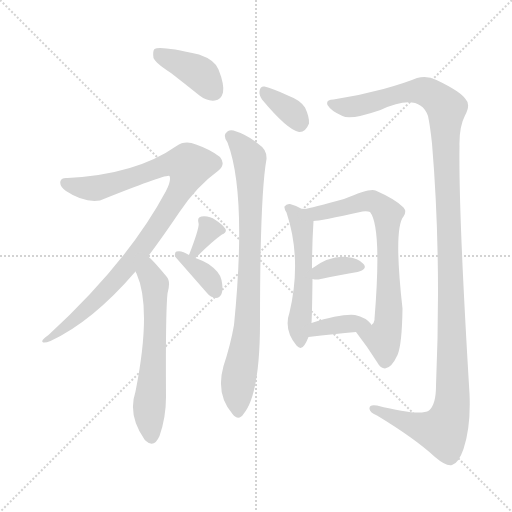
t = 0.00 s
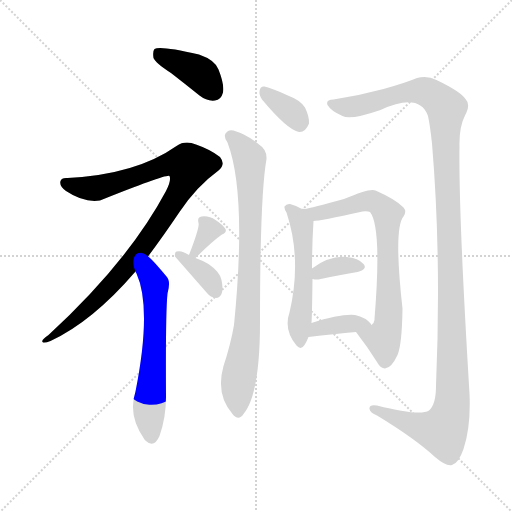
t = 1.91 s
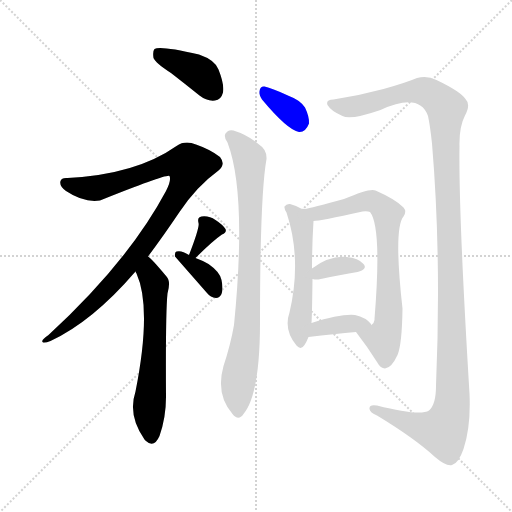
t = 3.82 s
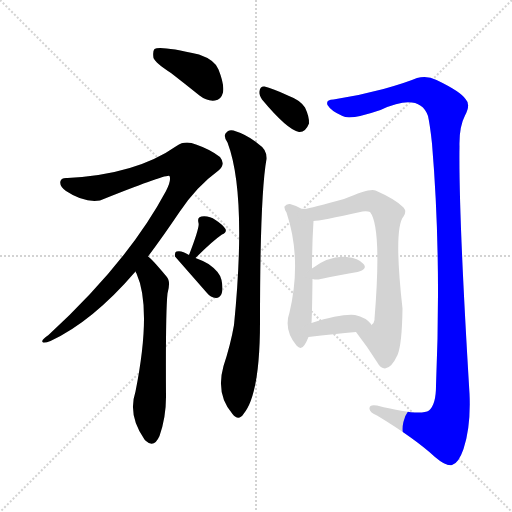
t = 5.73 s
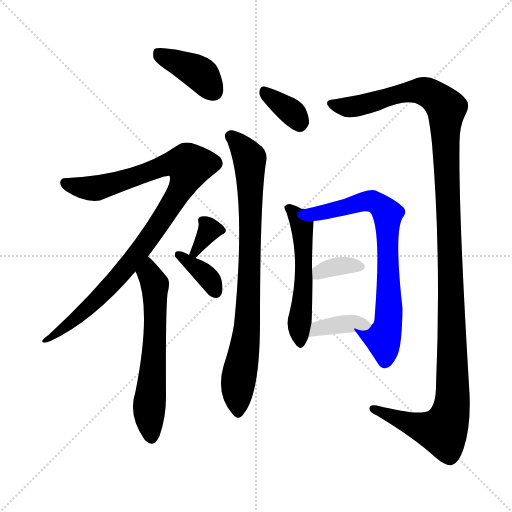
t = 7.64 s
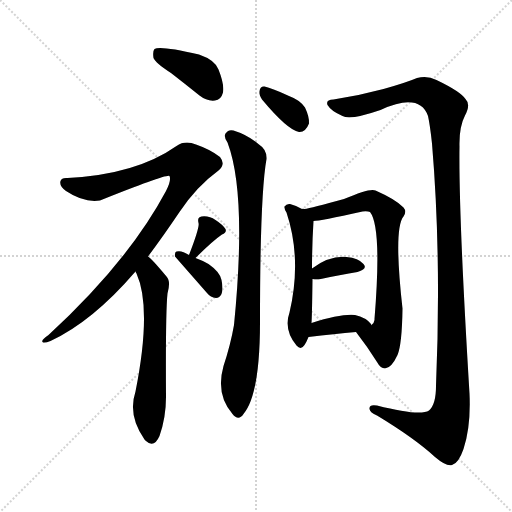
t = 9.55 s

The animated SVG that drew these frames (rendered in a browser with its animation timeline set to each time). Animation: 12 CSS @keyframes rules; one cycle of 9.55 s.

<svg version="1.1" viewBox="0 0 1024 1024" xmlns="http://www.w3.org/2000/svg">
  <g stroke="lightgray" stroke-dasharray="1,1" stroke-width="1" transform="scale(4, 4)">
    <line x1="0" y1="0" x2="256" y2="256"></line>
    <line x1="256" y1="0" x2="0" y2="256"></line>
    <line x1="128" y1="0" x2="128" y2="256"></line>
    <line x1="0" y1="128" x2="256" y2="128"></line>
  </g>
<g transform="scale(1, -1) translate(0, -900)">
   <style type="text/css">
    @keyframes keyframes0 {
      from {
       stroke: blue;
       stroke-dashoffset: 397;
       stroke-width: 128;
       }
       56% {
       animation-timing-function: step-end;
       stroke: blue;
       stroke-dashoffset: 0;
       stroke-width: 128;
       }
       to {
       stroke: black;
       stroke-width: 1024;
       }
       }
       #make-me-a-hanzi-animation-0 {
         animation: keyframes0 0.573079s both;
         animation-delay: 0.000000s;
         animation-timing-function: linear;
       }
    @keyframes keyframes1 {
      from {
       stroke: blue;
       stroke-dashoffset: 976;
       stroke-width: 128;
       }
       76% {
       animation-timing-function: step-end;
       stroke: blue;
       stroke-dashoffset: 0;
       stroke-width: 128;
       }
       to {
       stroke: black;
       stroke-width: 1024;
       }
       }
       #make-me-a-hanzi-animation-1 {
         animation: keyframes1 1.044271s both;
         animation-delay: 0.573079s;
         animation-timing-function: linear;
       }
    @keyframes keyframes2 {
      from {
       stroke: blue;
       stroke-dashoffset: 612;
       stroke-width: 128;
       }
       67% {
       animation-timing-function: step-end;
       stroke: blue;
       stroke-dashoffset: 0;
       stroke-width: 128;
       }
       to {
       stroke: black;
       stroke-width: 1024;
       }
       }
       #make-me-a-hanzi-animation-2 {
         animation: keyframes2 0.748047s both;
         animation-delay: 1.617350s;
         animation-timing-function: linear;
       }
    @keyframes keyframes3 {
      from {
       stroke: blue;
       stroke-dashoffset: 329;
       stroke-width: 128;
       }
       52% {
       animation-timing-function: step-end;
       stroke: blue;
       stroke-dashoffset: 0;
       stroke-width: 128;
       }
       to {
       stroke: black;
       stroke-width: 1024;
       }
       }
       #make-me-a-hanzi-animation-3 {
         animation: keyframes3 0.517741s both;
         animation-delay: 2.365397s;
         animation-timing-function: linear;
       }
    @keyframes keyframes4 {
      from {
       stroke: blue;
       stroke-dashoffset: 361;
       stroke-width: 128;
       }
       54% {
       animation-timing-function: step-end;
       stroke: blue;
       stroke-dashoffset: 0;
       stroke-width: 128;
       }
       to {
       stroke: black;
       stroke-width: 1024;
       }
       }
       #make-me-a-hanzi-animation-4 {
         animation: keyframes4 0.543783s both;
         animation-delay: 2.883138s;
         animation-timing-function: linear;
       }
    @keyframes keyframes5 {
      from {
       stroke: blue;
       stroke-dashoffset: 350;
       stroke-width: 128;
       }
       53% {
       animation-timing-function: step-end;
       stroke: blue;
       stroke-dashoffset: 0;
       stroke-width: 128;
       }
       to {
       stroke: black;
       stroke-width: 1024;
       }
       }
       #make-me-a-hanzi-animation-5 {
         animation: keyframes5 0.534831s both;
         animation-delay: 3.426921s;
         animation-timing-function: linear;
       }
    @keyframes keyframes6 {
      from {
       stroke: blue;
       stroke-dashoffset: 822;
       stroke-width: 128;
       }
       73% {
       animation-timing-function: step-end;
       stroke: blue;
       stroke-dashoffset: 0;
       stroke-width: 128;
       }
       to {
       stroke: black;
       stroke-width: 1024;
       }
       }
       #make-me-a-hanzi-animation-6 {
         animation: keyframes6 0.918945s both;
         animation-delay: 3.961751s;
         animation-timing-function: linear;
       }
    @keyframes keyframes7 {
      from {
       stroke: blue;
       stroke-dashoffset: 1298;
       stroke-width: 128;
       }
       81% {
       animation-timing-function: step-end;
       stroke: blue;
       stroke-dashoffset: 0;
       stroke-width: 128;
       }
       to {
       stroke: black;
       stroke-width: 1024;
       }
       }
       #make-me-a-hanzi-animation-7 {
         animation: keyframes7 1.306315s both;
         animation-delay: 4.880697s;
         animation-timing-function: linear;
       }
    @keyframes keyframes8 {
      from {
       stroke: blue;
       stroke-dashoffset: 536;
       stroke-width: 128;
       }
       64% {
       animation-timing-function: step-end;
       stroke: blue;
       stroke-dashoffset: 0;
       stroke-width: 128;
       }
       to {
       stroke: black;
       stroke-width: 1024;
       }
       }
       #make-me-a-hanzi-animation-8 {
         animation: keyframes8 0.686198s both;
         animation-delay: 6.187012s;
         animation-timing-function: linear;
       }
    @keyframes keyframes9 {
      from {
       stroke: blue;
       stroke-dashoffset: 720;
       stroke-width: 128;
       }
       70% {
       animation-timing-function: step-end;
       stroke: blue;
       stroke-dashoffset: 0;
       stroke-width: 128;
       }
       to {
       stroke: black;
       stroke-width: 1024;
       }
       }
       #make-me-a-hanzi-animation-9 {
         animation: keyframes9 0.835938s both;
         animation-delay: 6.873210s;
         animation-timing-function: linear;
       }
    @keyframes keyframes10 {
      from {
       stroke: blue;
       stroke-dashoffset: 348;
       stroke-width: 128;
       }
       53% {
       animation-timing-function: step-end;
       stroke: blue;
       stroke-dashoffset: 0;
       stroke-width: 128;
       }
       to {
       stroke: black;
       stroke-width: 1024;
       }
       }
       #make-me-a-hanzi-animation-10 {
         animation: keyframes10 0.533203s both;
         animation-delay: 7.709147s;
         animation-timing-function: linear;
       }
    @keyframes keyframes11 {
      from {
       stroke: blue;
       stroke-dashoffset: 374;
       stroke-width: 128;
       }
       55% {
       animation-timing-function: step-end;
       stroke: blue;
       stroke-dashoffset: 0;
       stroke-width: 128;
       }
       to {
       stroke: black;
       stroke-width: 1024;
       }
       }
       #make-me-a-hanzi-animation-11 {
         animation: keyframes11 0.554362s both;
         animation-delay: 8.242350s;
         animation-timing-function: linear;
       }
</style>
<path d="M 342.0 754.0 Q 369.0 733.0 399.0 709.0 Q 414.0 697.0 430.0 699.0 Q 442.0 700.0 446.0 715.0 Q 449.0 731.0 437.0 761.0 Q 430.0 780.0 398.0 791.0 Q 320.0 809.0 309.0 802.0 Q 305.0 798.0 307.0 784.0 Q 311.0 774.0 342.0 754.0 Z" fill="lightgray"></path> 
<path d="M 296.0 387.0 Q 326.0 427.0 359.0 476.0 Q 393.0 527.0 437.0 559.0 Q 452.0 571.0 440.0 586.0 Q 421.0 601.0 392.0 611.0 Q 370.0 620.0 353.0 608.0 Q 272.0 551.0 135.0 544.0 Q 123.0 545.0 121.0 538.0 Q 118.0 528.0 132.0 518.0 Q 168.0 494.0 200.0 499.0 Q 335.0 553.0 339.0 548.0 Q 343.0 539.0 332.0 518.0 Q 256.0 376.0 97.0 230.0 Q 82.0 220.0 85.0 216.0 Q 88.0 213.0 101.0 218.0 Q 185.0 257.0 271.0 357.0 L 296.0 387.0 Z" fill="lightgray"></path> 
<path d="M 271.0 357.0 Q 271.0 356.0 273.0 353.0 Q 304.0 284.0 271.0 117.0 Q 255.0 69.0 289.0 21.0 Q 290.0 20.0 292.0 18.0 Q 308.0 3.0 319.0 28.0 Q 332.0 65.0 332.0 106.0 Q 331.0 275.0 335.0 313.0 Q 342.0 338.0 333.0 347.0 Q 303.0 383.0 296.0 387.0 C 274.0 407.0 259.0 384.0 271.0 357.0 Z" fill="lightgray"></path> 
<path d="M 391.0 384.0 Q 425.0 418.0 444.0 431.0 Q 454.0 435.0 451.0 442.0 Q 445.0 451.0 431.0 460.0 Q 418.0 469.0 403.0 467.0 Q 394.0 466.0 397.0 454.0 Q 400.0 447.0 378.0 390.0 C 367.0 362.0 370.0 363.0 391.0 384.0 Z" fill="lightgray"></path> 
<path d="M 378.0 390.0 Q 363.0 400.0 353.0 397.0 Q 349.0 396.0 350.0 387.0 L 414.0 314.0 Q 421.0 305.0 432.0 304.0 Q 439.0 304.0 443.0 312.0 Q 447.0 321.0 443.0 340.0 Q 440.0 356.0 417.0 372.0 Q 405.0 379.0 391.0 384.0 L 378.0 390.0 Z" fill="lightgray"></path> 
<path d="M 524.0 701.0 Q 575.0 640.0 598.0 636.0 Q 611.0 635.0 618.0 653.0 Q 619.0 666.0 610.0 685.0 Q 600.0 700.0 578.0 708.0 Q 544.0 724.0 529.0 727.0 Q 520.0 728.0 519.0 717.0 Q 518.0 710.0 524.0 701.0 Z" fill="lightgray"></path> 
<path d="M 455.0 615.0 Q 494.0 512.0 468.0 250.0 Q 461.0 210.0 447.0 168.0 Q 431.0 111.0 465.0 72.0 Q 477.0 57.0 487.0 72.0 Q 520.0 111.0 520.0 256.0 Q 520.0 509.0 533.0 582.0 Q 534.0 601.0 518.0 611.0 Q 496.0 630.0 467.0 639.0 Q 457.0 642.0 451.0 633.0 Q 447.0 626.0 455.0 615.0 Z" fill="lightgray"></path> 
<path d="M 667.0 701.0 Q 651.0 701.0 655.0 690.0 Q 662.0 678.0 685.0 668.0 Q 700.0 659.0 761.0 680.0 Q 839.0 716.0 856.0 668.0 Q 860.0 650.0 864.0 613.0 Q 883.0 387.0 872.0 128.0 Q 872.0 91.0 858.0 79.0 Q 840.0 67.0 754.0 89.0 Q 738.0 92.0 739.0 82.0 Q 740.0 75.0 754.0 69.0 Q 830.0 23.0 870.0 -14.0 Q 892.0 -33.0 904.0 -30.0 Q 917.0 -27.0 927.0 2.0 Q 942.0 47.0 939.0 113.0 Q 917.0 474.0 919.0 607.0 Q 918.0 646.0 930.0 669.0 Q 942.0 691.0 931.0 702.0 Q 921.0 717.0 873.0 740.0 Q 854.0 750.0 834.0 744.0 Q 813.0 735.0 767.0 722.0 Q 719.0 709.0 667.0 701.0 Z" fill="lightgray"></path> 
<path d="M 609.0 482.0 Q 605.0 483.0 604.0 482.0 Q 592.0 489.0 580.0 492.0 Q 573.0 493.0 569.0 487.0 Q 568.0 483.0 573.0 475.0 Q 604.0 382.0 579.0 275.0 Q 567.0 241.0 593.0 209.0 Q 602.0 199.0 609.0 210.0 Q 613.0 216.0 617.0 226.0 L 623.0 254.0 Q 624.0 266.0 625.0 342.0 L 624.0 363.0 Q 624.0 411.0 627.0 458.0 C 628.0 477.0 628.0 477.0 609.0 482.0 Z" fill="lightgray"></path> 
<path d="M 712.0 236.0 Q 736.0 205.0 754.0 176.0 Q 761.0 163.0 770.0 163.0 Q 783.0 164.0 795.0 190.0 Q 804.0 211.0 805.0 283.0 Q 787.0 443.0 807.0 467.0 Q 814.0 477.0 807.0 485.0 Q 792.0 501.0 751.0 519.0 Q 741.0 525.0 688.0 502.0 Q 622.0 484.0 609.0 482.0 C 580.0 476.0 597.0 454.0 627.0 458.0 Q 639.0 458.0 725.0 477.0 Q 735.0 478.0 740.0 476.0 Q 764.0 446.0 749.0 262.0 L 749.0 260.0 Q 748.0 253.0 743.0 250.0 C 731.0 223.0 697.0 256.0 712.0 236.0 Z" fill="lightgray"></path> 
<path d="M 625.0 342.0 Q 628.0 341.0 637.0 341.0 Q 682.0 351.0 715.0 356.0 Q 736.0 362.0 727.0 372.0 Q 717.0 384.0 693.0 386.0 Q 659.0 389.0 624.0 363.0 C 601.0 346.0 601.0 346.0 625.0 342.0 Z" fill="lightgray"></path> 
<path d="M 617.0 226.0 Q 669.0 232.0 712.0 236.0 C 742.0 239.0 750.0 240.0 743.0 250.0 Q 742.0 251.0 742.0 252.0 Q 732.0 265.0 710.0 270.0 Q 683.0 273.0 623.0 254.0 C 594.0 245.0 587.0 223.0 617.0 226.0 Z" fill="lightgray"></path> 
      <clipPath id="make-me-a-hanzi-clip-0">
      <path d="M 342.0 754.0 Q 369.0 733.0 399.0 709.0 Q 414.0 697.0 430.0 699.0 Q 442.0 700.0 446.0 715.0 Q 449.0 731.0 437.0 761.0 Q 430.0 780.0 398.0 791.0 Q 320.0 809.0 309.0 802.0 Q 305.0 798.0 307.0 784.0 Q 311.0 774.0 342.0 754.0 Z" fill="lightgray"></path>
      </clipPath>
      <path clip-path="url(#make-me-a-hanzi-clip-0)" d="M 314.0 796.0 L 400.0 752.0 L 428.0 717.0 " fill="none" id="make-me-a-hanzi-animation-0" stroke-dasharray="269 538" stroke-linecap="round"></path>

      <clipPath id="make-me-a-hanzi-clip-1">
      <path d="M 296.0 387.0 Q 326.0 427.0 359.0 476.0 Q 393.0 527.0 437.0 559.0 Q 452.0 571.0 440.0 586.0 Q 421.0 601.0 392.0 611.0 Q 370.0 620.0 353.0 608.0 Q 272.0 551.0 135.0 544.0 Q 123.0 545.0 121.0 538.0 Q 118.0 528.0 132.0 518.0 Q 168.0 494.0 200.0 499.0 Q 335.0 553.0 339.0 548.0 Q 343.0 539.0 332.0 518.0 Q 256.0 376.0 97.0 230.0 Q 82.0 220.0 85.0 216.0 Q 88.0 213.0 101.0 218.0 Q 185.0 257.0 271.0 357.0 L 296.0 387.0 Z" fill="lightgray"></path>
      </clipPath>
      <path clip-path="url(#make-me-a-hanzi-clip-1)" d="M 131.0 534.0 L 192.0 523.0 L 335.0 571.0 L 369.0 573.0 L 379.0 568.0 L 354.0 508.0 L 261.0 374.0 L 171.0 279.0 L 88.0 218.0 " fill="none" id="make-me-a-hanzi-animation-1" stroke-dasharray="848 1696" stroke-linecap="round"></path>

      <clipPath id="make-me-a-hanzi-clip-2">
      <path d="M 271.0 357.0 Q 271.0 356.0 273.0 353.0 Q 304.0 284.0 271.0 117.0 Q 255.0 69.0 289.0 21.0 Q 290.0 20.0 292.0 18.0 Q 308.0 3.0 319.0 28.0 Q 332.0 65.0 332.0 106.0 Q 331.0 275.0 335.0 313.0 Q 342.0 338.0 333.0 347.0 Q 303.0 383.0 296.0 387.0 C 274.0 407.0 259.0 384.0 271.0 357.0 Z" fill="lightgray"></path>
      </clipPath>
      <path clip-path="url(#make-me-a-hanzi-clip-2)" d="M 294.0 380.0 L 298.0 353.0 L 310.0 331.0 L 310.0 242.0 L 298.0 84.0 L 304.0 28.0 " fill="none" id="make-me-a-hanzi-animation-2" stroke-dasharray="484 968" stroke-linecap="round"></path>

      <clipPath id="make-me-a-hanzi-clip-3">
      <path d="M 391.0 384.0 Q 425.0 418.0 444.0 431.0 Q 454.0 435.0 451.0 442.0 Q 445.0 451.0 431.0 460.0 Q 418.0 469.0 403.0 467.0 Q 394.0 466.0 397.0 454.0 Q 400.0 447.0 378.0 390.0 C 367.0 362.0 370.0 363.0 391.0 384.0 Z" fill="lightgray"></path>
      </clipPath>
      <path clip-path="url(#make-me-a-hanzi-clip-3)" d="M 441.0 441.0 L 418.0 438.0 L 389.0 398.0 " fill="none" id="make-me-a-hanzi-animation-3" stroke-dasharray="201 402" stroke-linecap="round"></path>

      <clipPath id="make-me-a-hanzi-clip-4">
      <path d="M 378.0 390.0 Q 363.0 400.0 353.0 397.0 Q 349.0 396.0 350.0 387.0 L 414.0 314.0 Q 421.0 305.0 432.0 304.0 Q 439.0 304.0 443.0 312.0 Q 447.0 321.0 443.0 340.0 Q 440.0 356.0 417.0 372.0 Q 405.0 379.0 391.0 384.0 L 378.0 390.0 Z" fill="lightgray"></path>
      </clipPath>
      <path clip-path="url(#make-me-a-hanzi-clip-4)" d="M 358.0 390.0 L 411.0 351.0 L 431.0 317.0 " fill="none" id="make-me-a-hanzi-animation-4" stroke-dasharray="233 466" stroke-linecap="round"></path>

      <clipPath id="make-me-a-hanzi-clip-5">
      <path d="M 524.0 701.0 Q 575.0 640.0 598.0 636.0 Q 611.0 635.0 618.0 653.0 Q 619.0 666.0 610.0 685.0 Q 600.0 700.0 578.0 708.0 Q 544.0 724.0 529.0 727.0 Q 520.0 728.0 519.0 717.0 Q 518.0 710.0 524.0 701.0 Z" fill="lightgray"></path>
      </clipPath>
      <path clip-path="url(#make-me-a-hanzi-clip-5)" d="M 531.0 715.0 L 582.0 677.0 L 599.0 652.0 " fill="none" id="make-me-a-hanzi-animation-5" stroke-dasharray="222 444" stroke-linecap="round"></path>

      <clipPath id="make-me-a-hanzi-clip-6">
      <path d="M 455.0 615.0 Q 494.0 512.0 468.0 250.0 Q 461.0 210.0 447.0 168.0 Q 431.0 111.0 465.0 72.0 Q 477.0 57.0 487.0 72.0 Q 520.0 111.0 520.0 256.0 Q 520.0 509.0 533.0 582.0 Q 534.0 601.0 518.0 611.0 Q 496.0 630.0 467.0 639.0 Q 457.0 642.0 451.0 633.0 Q 447.0 626.0 455.0 615.0 Z" fill="lightgray"></path>
      </clipPath>
      <path clip-path="url(#make-me-a-hanzi-clip-6)" d="M 462.0 628.0 L 494.0 592.0 L 500.0 566.0 L 495.0 245.0 L 476.0 131.0 L 476.0 76.0 " fill="none" id="make-me-a-hanzi-animation-6" stroke-dasharray="694 1388" stroke-linecap="round"></path>

      <clipPath id="make-me-a-hanzi-clip-7">
      <path d="M 667.0 701.0 Q 651.0 701.0 655.0 690.0 Q 662.0 678.0 685.0 668.0 Q 700.0 659.0 761.0 680.0 Q 839.0 716.0 856.0 668.0 Q 860.0 650.0 864.0 613.0 Q 883.0 387.0 872.0 128.0 Q 872.0 91.0 858.0 79.0 Q 840.0 67.0 754.0 89.0 Q 738.0 92.0 739.0 82.0 Q 740.0 75.0 754.0 69.0 Q 830.0 23.0 870.0 -14.0 Q 892.0 -33.0 904.0 -30.0 Q 917.0 -27.0 927.0 2.0 Q 942.0 47.0 939.0 113.0 Q 917.0 474.0 919.0 607.0 Q 918.0 646.0 930.0 669.0 Q 942.0 691.0 931.0 702.0 Q 921.0 717.0 873.0 740.0 Q 854.0 750.0 834.0 744.0 Q 813.0 735.0 767.0 722.0 Q 719.0 709.0 667.0 701.0 Z" fill="lightgray"></path>
      </clipPath>
      <path clip-path="url(#make-me-a-hanzi-clip-7)" d="M 663.0 693.0 L 699.0 685.0 L 797.0 712.0 L 845.0 718.0 L 868.0 708.0 L 893.0 683.0 L 890.0 625.0 L 903.0 312.0 L 904.0 86.0 L 885.0 38.0 L 820.0 53.0 L 747.0 82.0 " fill="none" id="make-me-a-hanzi-animation-7" stroke-dasharray="1170 2340" stroke-linecap="round"></path>

      <clipPath id="make-me-a-hanzi-clip-8">
      <path d="M 609.0 482.0 Q 605.0 483.0 604.0 482.0 Q 592.0 489.0 580.0 492.0 Q 573.0 493.0 569.0 487.0 Q 568.0 483.0 573.0 475.0 Q 604.0 382.0 579.0 275.0 Q 567.0 241.0 593.0 209.0 Q 602.0 199.0 609.0 210.0 Q 613.0 216.0 617.0 226.0 L 623.0 254.0 Q 624.0 266.0 625.0 342.0 L 624.0 363.0 Q 624.0 411.0 627.0 458.0 C 628.0 477.0 628.0 477.0 609.0 482.0 Z" fill="lightgray"></path>
      </clipPath>
      <path clip-path="url(#make-me-a-hanzi-clip-8)" d="M 577.0 483.0 L 604.0 451.0 L 606.0 435.0 L 601.0 213.0 " fill="none" id="make-me-a-hanzi-animation-8" stroke-dasharray="408 816" stroke-linecap="round"></path>

      <clipPath id="make-me-a-hanzi-clip-9">
      <path d="M 712.0 236.0 Q 736.0 205.0 754.0 176.0 Q 761.0 163.0 770.0 163.0 Q 783.0 164.0 795.0 190.0 Q 804.0 211.0 805.0 283.0 Q 787.0 443.0 807.0 467.0 Q 814.0 477.0 807.0 485.0 Q 792.0 501.0 751.0 519.0 Q 741.0 525.0 688.0 502.0 Q 622.0 484.0 609.0 482.0 C 580.0 476.0 597.0 454.0 627.0 458.0 Q 639.0 458.0 725.0 477.0 Q 735.0 478.0 740.0 476.0 Q 764.0 446.0 749.0 262.0 L 749.0 260.0 Q 748.0 253.0 743.0 250.0 C 731.0 223.0 697.0 256.0 712.0 236.0 Z" fill="lightgray"></path>
      </clipPath>
      <path clip-path="url(#make-me-a-hanzi-clip-9)" d="M 621.0 478.0 L 634.0 473.0 L 743.0 498.0 L 771.0 478.0 L 779.0 293.0 L 777.0 252.0 L 767.0 221.0 L 770.0 176.0 " fill="none" id="make-me-a-hanzi-animation-9" stroke-dasharray="592 1184" stroke-linecap="round"></path>

      <clipPath id="make-me-a-hanzi-clip-10">
      <path d="M 625.0 342.0 Q 628.0 341.0 637.0 341.0 Q 682.0 351.0 715.0 356.0 Q 736.0 362.0 727.0 372.0 Q 717.0 384.0 693.0 386.0 Q 659.0 389.0 624.0 363.0 C 601.0 346.0 601.0 346.0 625.0 342.0 Z" fill="lightgray"></path>
      </clipPath>
      <path clip-path="url(#make-me-a-hanzi-clip-10)" d="M 632.0 348.0 L 640.0 357.0 L 664.0 365.0 L 698.0 370.0 L 718.0 366.0 " fill="none" id="make-me-a-hanzi-animation-10" stroke-dasharray="220 440" stroke-linecap="round"></path>

      <clipPath id="make-me-a-hanzi-clip-11">
      <path d="M 617.0 226.0 Q 669.0 232.0 712.0 236.0 C 742.0 239.0 750.0 240.0 743.0 250.0 Q 742.0 251.0 742.0 252.0 Q 732.0 265.0 710.0 270.0 Q 683.0 273.0 623.0 254.0 C 594.0 245.0 587.0 223.0 617.0 226.0 Z" fill="lightgray"></path>
      </clipPath>
      <path clip-path="url(#make-me-a-hanzi-clip-11)" d="M 625.0 232.0 L 636.0 244.0 L 684.0 252.0 L 737.0 248.0 " fill="none" id="make-me-a-hanzi-animation-11" stroke-dasharray="246 492" stroke-linecap="round"></path>

</g>
</svg>
